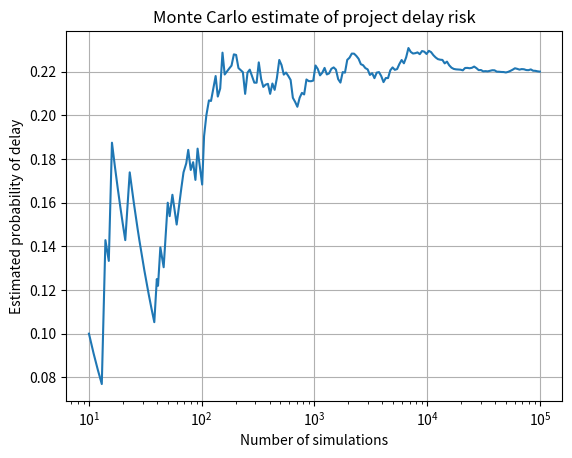

Python code for this plot:
import numpy as np
import matplotlib.pyplot as plt

rng = np.random.default_rng(42)

means = np.array([10.0, 15.0, 8.0])
stds = np.array([2.0, 3.0, 1.5])
deadline = 36.0
N = 100_000

durations = rng.normal(means, stds, size=(N, 3))
total_days = durations.sum(axis=1)

late = total_days > deadline
late_probability = late.mean()

print(f"Mean project duration: {total_days.mean():.2f} days")
print(f"Estimated probability of missing the deadline: {late_probability:.4%}")
print(f"Number of late projects: {late.sum()} out of {N}")

running_probability = np.cumsum(late) / np.arange(1, N + 1)

indices = np.unique(
    np.logspace(1, np.log10(N), 200).astype(int)
) - 1

plt.semilogx(
    indices + 1,
    running_probability[indices]
)
plt.xlabel("Number of simulations")
plt.ylabel("Estimated probability of delay")
plt.title("Monte Carlo estimate of project delay risk")
plt.grid(True)
plt.show()
